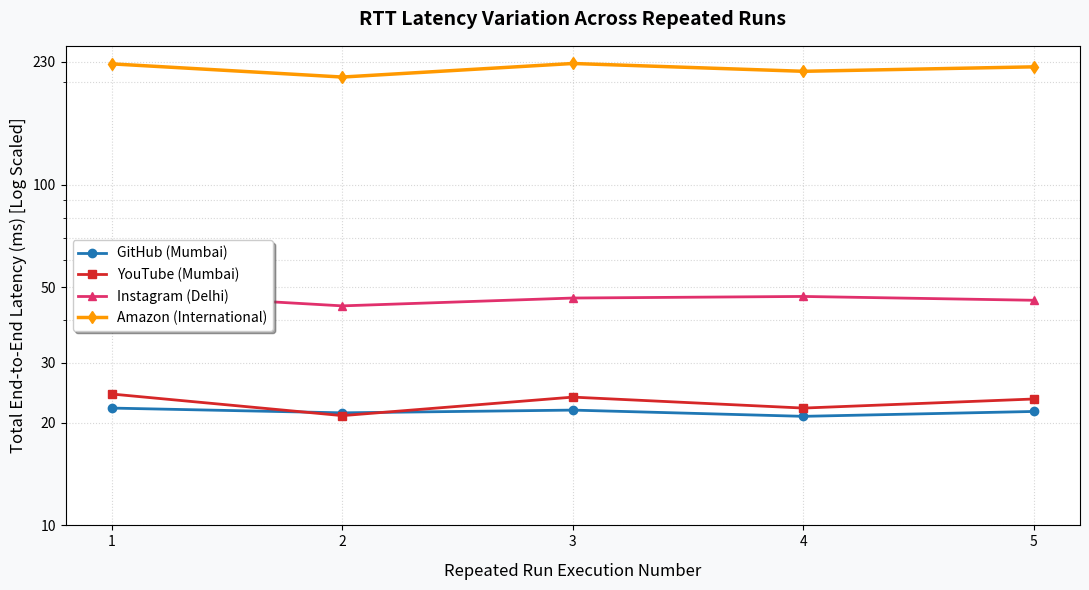

Write Python code to recreate this figure.
import matplotlib.pyplot as plt
import numpy as np

# Total calculated average end-to-end RTT (ms) per run iteration from your data
runs = [1, 2, 3, 4, 5]
github_run_rtt = [22.1, 21.4, 21.8, 20.9, 21.6]
youtube_run_rtt = [24.3, 21.0, 23.8, 22.1, 23.5]
instagram_run_rtt = [48.2, 44.1, 46.5, 47.0, 45.8]
amazon_run_rtt = [226.4, 207.1, 227.0, 215.3, 221.9]

plt.figure(figsize=(11, 6), facecolor='#f8f9fa')
ax = plt.axes()
ax.set_facecolor('#ffffff')

# Plot variations across runs
plt.plot(runs, github_run_rtt, marker='o', linewidth=2, color='#1f77b4', label='GitHub (Mumbai)')
plt.plot(runs, youtube_run_rtt, marker='s', linewidth=2, color='#d62728', label='YouTube (Mumbai)')
plt.plot(runs, instagram_run_rtt, marker='^', linewidth=2, color='#e1306c', label='Instagram (Delhi)')
plt.plot(runs, amazon_run_rtt, marker='d', linewidth=2.5, color='#ff9900', label='Amazon (International)')

# Emphasize Amazon's trans-oceanic axis shift nicely with a break or log label if desired
plt.yscale('log')
ax.set_yticks([10, 20, 30, 50, 100, 230])
ax.get_yaxis().set_major_formatter(plt.ScalarFormatter())

plt.title("RTT Latency Variation Across Repeated Runs", fontsize=14, pad=15, weight='bold')
plt.xlabel("Repeated Run Execution Number", fontsize=12, labelpad=10)
plt.ylabel("Total End-to-End Latency (ms) [Log Scaled]", fontsize=12)
plt.xticks(runs)
plt.grid(True, which="both", linestyle=':', alpha=0.5)
plt.legend(loc='center left', frameon=True, shadow=True)

plt.savefig('rtt_variation_across_runs.png', dpi=300, bbox_inches='tight')
plt.tight_layout()
plt.show()
